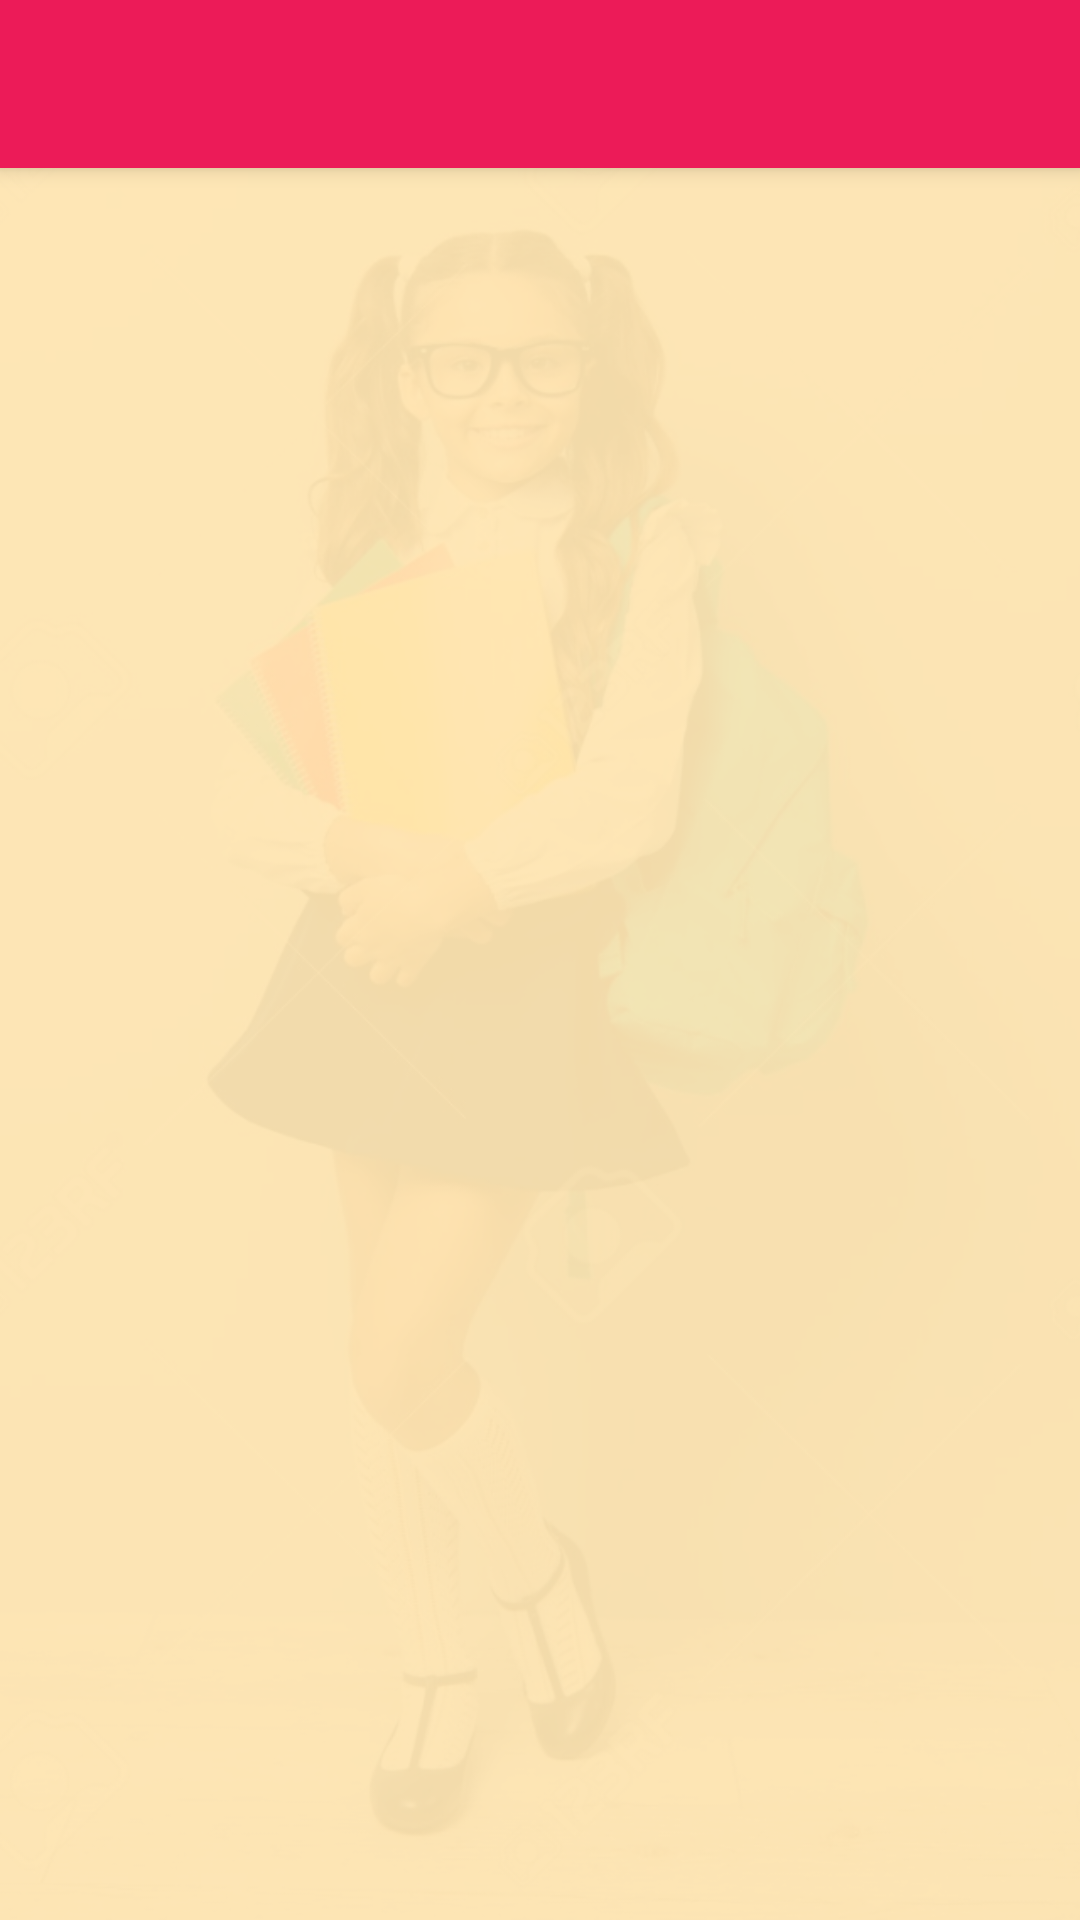

The Android layout XML behind this screen, and the referenced resources:
<!-- AndroidManifest.xml: activity theme Theme.Smart_School.NoActionBar -->
<!-- res/layout/activity_main.xml -->
<?xml version="1.0" encoding="utf-8"?>
<androidx.drawerlayout.widget.DrawerLayout xmlns:android="http://schemas.android.com/apk/res/android"
    xmlns:app="http://schemas.android.com/apk/res-auto"
    xmlns:tools="http://schemas.android.com/tools"
    android:layout_width="match_parent"
    android:layout_height="match_parent"
    android:id="@+id/drawer_layout"
    android:fitsSystemWindows="true"
    android:background="@drawable/loginbg"
    tools:openDrawer="start"
    tools:context=".Activities.MainActivity">

    <LinearLayout
        android:layout_width="match_parent"
        android:layout_height="match_parent"
        android:orientation="vertical">

        <androidx.appcompat.widget.Toolbar
            android:id="@+id/toolbar"
            android:layout_width="match_parent"
            android:layout_height="?attr/actionBarSize"
            android:background="@color/colorPrimary"
            android:elevation="4dp"
            android:visibility="visible"/>

        <FrameLayout
            android:layout_width="match_parent"
            android:layout_height="match_parent"
            android:id="@+id/fragment_container"/>
    </LinearLayout>

    <com.google.android.material.navigation.NavigationView
        android:id="@+id/nav_view"
        android:layout_width="wrap_content"
        android:layout_height="match_parent"
        android:layout_gravity="start"
        android:visibility="visible"
        app:headerLayout="@layout/nav_header"
        app:menu="@menu/drawer_menu" />
</androidx.drawerlayout.widget.DrawerLayout>
<!-- res/layout/nav_header.xml (included above) -->
<?xml version="1.0" encoding="utf-8"?>
<LinearLayout xmlns:android="http://schemas.android.com/apk/res/android"
    android:orientation="vertical"
    android:layout_width="match_parent"
    android:layout_height="176dp"
    android:gravity="bottom"
    android:background="@color/colorPrimary"
    android:padding="16dp"
    android:theme="@style/ThemeOverlay.AppCompat.Dark">

    <ImageView
        android:layout_width="200dp"
        android:layout_height="wrap_content"
        android:src="@drawable/barlogo" />

</LinearLayout>
<!-- resources referenced by this layout -->
<resources>
  <color name="colorPrimary">#EC1B58</color>
  <!-- drawable barlogo: png bitmap (drawable-v24, 8101 bytes) -->
  <!-- drawable loginbg: png bitmap (drawable-v24, 226232 bytes) -->
  <style name="Theme.Smart_School.NoActionBar">
          <item name="windowActionBar">false</item>
          <item name="windowNoTitle">true</item>
      </style>
</resources>
